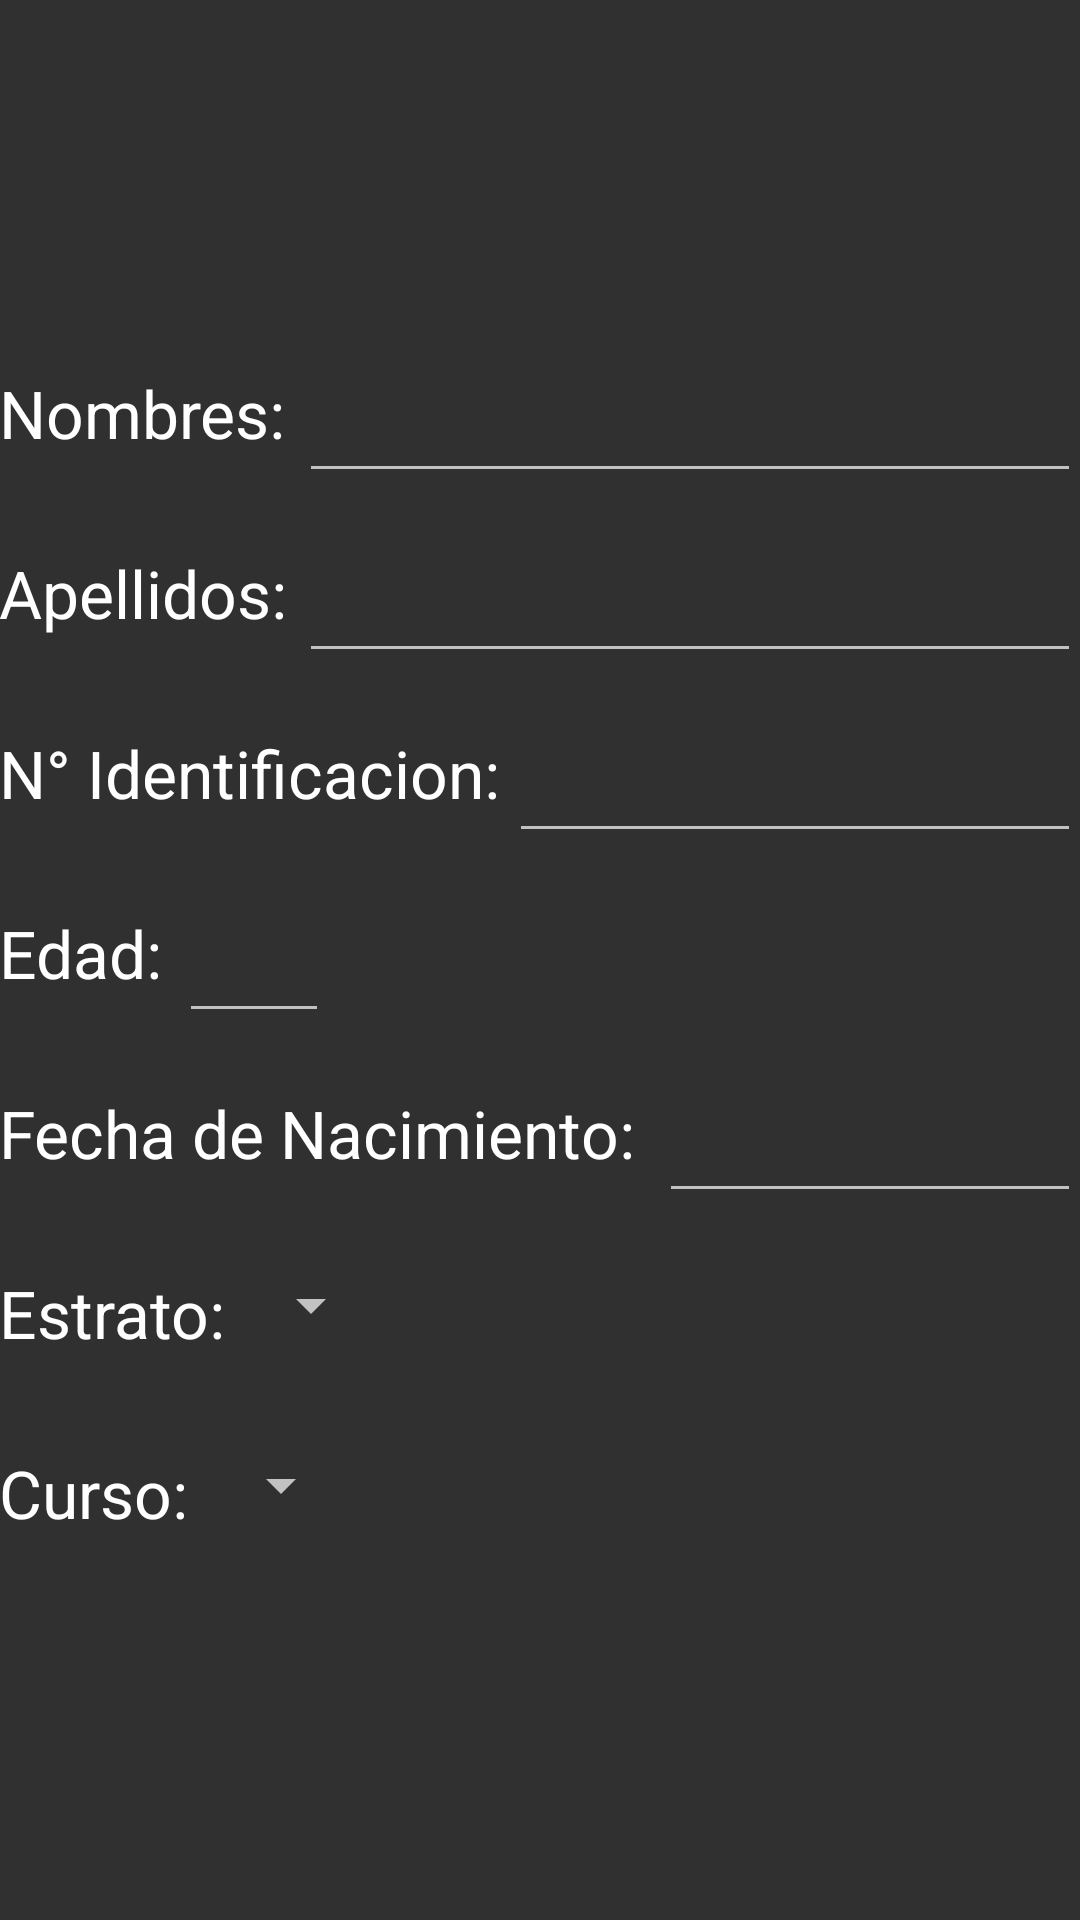

Layout XML and referenced resources for this Android screen:
<!-- AndroidManifest.xml: application theme AppTheme -->
<!-- res/layout/index.xml -->
<RelativeLayout xmlns:android="http://schemas.android.com/apk/res/android"
    xmlns:tools="http://schemas.android.com/tools" android:layout_width="match_parent"
    android:layout_height="match_parent" android:paddingLeft="@dimen/activity_horizontal_margin"
    android:paddingRight="@dimen/activity_horizontal_margin"
    android:paddingTop="@dimen/activity_vertical_margin"
    android:paddingBottom="@dimen/activity_vertical_margin" tools:context=".UsuarioActivity">

    <TextView
        android:layout_width="wrap_content"
        android:layout_height="wrap_content"
        android:textAppearance="?android:attr/textAppearanceLarge"
        android:text="@string/lb_nombre"

        android:layout_alignParentTop="true"
        android:layout_alignParentLeft="true"
        android:layout_alignParentStart="true"
        android:layout_marginTop="123dp"
        android:id="@+id/lb_nombre" />

    <TextView
        android:layout_width="wrap_content"
        android:layout_height="wrap_content"
        android:textAppearance="?android:attr/textAppearanceLarge"
        android:text="@string/lb_apellidos"
        android:id="@+id/textView2"
        android:layout_alignParentTop="true"
        android:layout_alignParentLeft="true"
        android:layout_alignParentStart="true"
        android:layout_marginTop="183dp" />

    <TextView
        android:layout_width="wrap_content"
        android:layout_height="wrap_content"
        android:textAppearance="?android:attr/textAppearanceLarge"
        android:text="@string/lb_fechanacimiento"
        android:id="@+id/textView3"
        android:layout_alignParentTop="true"
        android:layout_alignParentLeft="true"
        android:layout_alignParentStart="true"
        android:layout_marginTop="363dp" />

    <TextView
        android:layout_width="wrap_content"
        android:layout_height="wrap_content"
        android:textAppearance="?android:attr/textAppearanceLarge"
        android:text="@string/lb_tipoaplicacion"
        android:id="@+id/textView4"
        android:layout_alignParentTop="true"
        android:layout_alignParentLeft="true"
        android:layout_alignParentStart="true"
        android:layout_marginTop="363dp"
        android:layout_marginLeft="550dp" />

    <TextView
        android:layout_width="wrap_content"
        android:layout_height="wrap_content"
        android:textAppearance="?android:attr/textAppearanceLarge"
        android:text="@string/lb_lateralidad"
        android:id="@+id/textView5"
        android:layout_alignParentTop="true"
        android:layout_alignParentLeft="true"
        android:layout_alignParentStart="true"
        android:layout_marginTop="483dp"
        android:layout_marginLeft="550dp" />

    <TextView
        android:layout_width="wrap_content"
        android:layout_height="wrap_content"
        android:textAppearance="?android:attr/textAppearanceLarge"
        android:text="@string/lb_aditamientosterapeuticos"
        android:id="@+id/textView6"
        android:layout_alignParentTop="true"
        android:layout_alignParentLeft="true"
        android:layout_alignParentStart="true"
        android:layout_marginTop="423dp"
        android:layout_marginLeft="550dp" />

    <TextView
        android:layout_width="wrap_content"
        android:layout_height="wrap_content"
        android:textAppearance="?android:attr/textAppearanceLarge"
        android:text="@string/lb_estrato"
        android:id="@+id/textView7"
        android:layout_alignParentTop="true"
        android:layout_alignParentLeft="true"
        android:layout_alignParentStart="true"
        android:layout_marginTop="423dp" />

    <TextView
        android:layout_width="wrap_content"
        android:layout_height="wrap_content"
        android:textAppearance="?android:attr/textAppearanceLarge"
        android:text="@string/lb_curso"
        android:id="@+id/textView8"
        android:layout_alignParentTop="true"
        android:layout_alignParentLeft="true"
        android:layout_alignParentStart="true"
        android:layout_marginTop="483dp" />

    <TextView
        android:layout_width="wrap_content"
        android:layout_height="wrap_content"
        android:textAppearance="?android:attr/textAppearanceLarge"
        android:text="@string/lb_edad"
        android:id="@+id/textView9"
        android:layout_alignParentTop="true"
        android:layout_alignParentLeft="true"
        android:layout_alignParentStart="true"
        android:layout_marginTop="303dp" />

    <TextView
        android:layout_width="wrap_content"
        android:layout_height="wrap_content"
        android:textAppearance="?android:attr/textAppearanceLarge"
        android:text="@string/lb_numidentificacion"
        android:id="@+id/textView10"
        android:layout_alignParentTop="true"
        android:layout_alignParentLeft="true"
        android:layout_alignParentStart="true"
        android:layout_marginTop="243dp" />

    <DatePicker
        android:layout_width="wrap_content"
        android:layout_height="wrap_content"
        android:id="@+id/datePicker"
        android:layout_alignParentTop="true"
        android:layout_alignParentLeft="false"
        android:layout_alignParentStart="true"
        android:layout_marginLeft="600dp"
        android:layout_marginTop="40dp" />

    <EditText
        android:layout_width="300dp"
        android:layout_height="wrap_content"
        android:id="@+id/txt_nombres"
        android:layout_alignParentTop="true"
        android:layout_alignParentLeft="true"
        android:layout_alignParentStart="true"
        android:layout_marginTop="123dp"
        android:layout_marginLeft="100dp" />

    <EditText
        android:layout_width="300dp"
        android:layout_height="wrap_content"
        android:id="@+id/txt_apellidos"
        android:layout_alignParentTop="true"
        android:layout_alignParentLeft="true"
        android:layout_alignParentStart="true"
        android:layout_marginTop="183dp"
        android:layout_marginLeft="100dp" />

    <EditText
        android:layout_width="300dp"
        android:layout_height="wrap_content"
        android:inputType="number"
        android:ems="10"
        android:id="@+id/txt_identificacion"
        android:layout_alignParentTop="true"
        android:layout_alignParentLeft="true"
        android:layout_alignParentStart="true"
        android:layout_marginTop="243dp"
        android:layout_marginLeft="170dp" />

    <EditText
        android:layout_width="50dp"
        android:layout_height="wrap_content"
        android:inputType="number"
        android:ems="10"
        android:id="@+id/txt_edad"
        android:layout_alignParentTop="true"
        android:layout_alignParentLeft="true"
        android:layout_alignParentStart="true"
        android:layout_marginTop="303dp"
        android:layout_marginLeft="60dp" />

    <EditText
        android:layout_width="wrap_content"
        android:layout_height="wrap_content"
        android:inputType="date"
        android:ems="10"
        android:id="@+id/editText"
        android:layout_alignParentTop="true"
        android:layout_alignParentLeft="true"
        android:layout_alignParentStart="true"
        android:layout_marginTop="363dp"
        android:layout_marginLeft="220dp" />

    <Button
        android:layout_width="wrap_content"
        android:layout_height="wrap_content"
        android:text="@string/btn_siguiente"
        android:id="@+id/button"
        android:layout_alignParentTop="true"
        android:layout_alignParentLeft="true"
        android:layout_alignParentStart="true"
        android:layout_marginTop="543dp"
        android:layout_marginLeft="1000dp" />

    <Spinner
        android:layout_width="wrap_content"
        android:layout_height="wrap_content"
        android:id="@+id/sp_Estrato"
        android:layout_alignParentTop="true"
        android:layout_alignParentLeft="true"
        android:layout_alignParentStart="true"
        android:layout_marginTop="423dp"
        android:layout_marginLeft="80dp"
        android:spinnerMode="dropdown" />

    <Spinner
        android:layout_width="wrap_content"
        android:layout_height="wrap_content"
        android:id="@+id/sp_curso"
        android:layout_alignParentTop="true"
        android:layout_alignParentLeft="true"
        android:layout_alignParentStart="true"
        android:layout_marginTop="483dp"
        android:layout_marginLeft="70dp"
        android:spinnerMode="dropdown" />

</RelativeLayout>
<!-- resources referenced by this layout -->
<resources>
  <string name="btn_siguiente">Siguiente</string>
  <string name="lb_aditamientosterapeuticos">Aditamientos Terapeuticos: </string>
  <string name="lb_apellidos">Apellidos: </string>
  <string name="lb_curso">Curso: </string>
  <string name="lb_edad">Edad: </string>
  <string name="lb_estrato">Estrato: </string>
  <string name="lb_fechanacimiento">Fecha de Nacimiento: </string>
  <string name="lb_lateralidad">Lateralidad: </string>
  <string name="lb_nombre">Nombres: </string>
  <string name="lb_numidentificacion">N° Identificacion: </string>
  <string name="lb_tipoaplicacion">Tipo de Aplicacion: </string>
  <style name="AppTheme" parent="Theme.AppCompat.NoActionBar">
      </style>
</resources>
